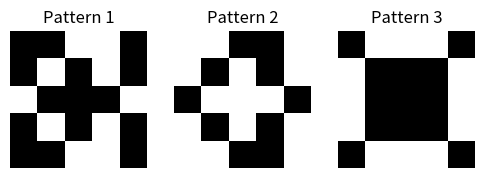
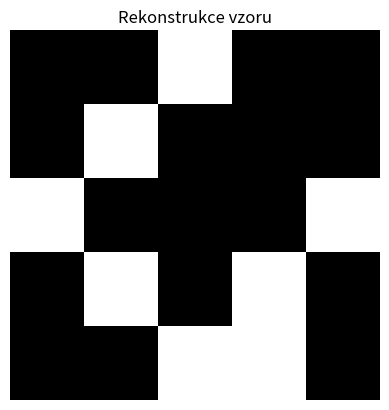

Reproduce these figures in Python, in order.
import numpy as np
import matplotlib.pyplot as plt
import matplotlib.animation as animation

class HopfieldNetwork:
    def __init__(self, size):
        self.size = size
        self.weights = np.zeros((size, size))
    
    def train(self, patterns):
        """ Trénování Hopfieldovy sítě na binárních vzorech """
        for p in patterns:
            self.weights += np.outer(p, p)
        self.weights /= len(patterns)  # Normalizace
        np.fill_diagonal(self.weights, 0)  # Diagonála na 0

    def recall_step(self, pattern, mode='synchronous'):
        """ Jeden krok obnovy vzoru """
        recalled_pattern = np.copy(pattern)
        if mode == 'synchronous':
            recalled_pattern = np.sign(self.weights @ recalled_pattern)
        elif mode == 'asynchronous':
            i = np.random.randint(self.size)  # Náhodně vybereme neuron
            recalled_pattern[i] = np.sign(np.dot(self.weights[i], recalled_pattern))
        return recalled_pattern

# Definice vzorů (5x5 binární matice jako vektor)
patterns = np.array([
    [-1, -1, 1, 1, -1,
     -1, 1, -1, 1, -1,
      1, -1, -1, -1, 1,
     -1, 1, -1, 1, -1,
     -1, -1, 1, 1, -1],
    [1, 1, -1, -1, 1,
     1, -1, 1, -1, 1,
     -1, 1, 1, 1, -1,
     1, -1, 1, -1, 1,
     1, 1, -1, -1, 1],
    [-1, 1, 1, 1, -1,
     1, -1, -1, -1, 1,
     1, -1, -1, -1, 1,
     1, -1, -1, -1, 1,
     -1, 1, 1, 1, -1]
])

# Inicializace Hopfieldovy sítě
hopfield_net = HopfieldNetwork(size=25)
hopfield_net.train(patterns)

# Zobrazení všech trénovacích vzorů
fig, axes = plt.subplots(1, len(patterns), figsize=(len(patterns) * 2, 2))
for i, pattern in enumerate(patterns):
    ax = axes[i] if len(patterns) > 1 else axes
    ax.imshow(pattern.reshape(5, 5), cmap='gray', vmin=-1, vmax=1)
    ax.set_title(f'Pattern {i+1}')
    ax.axis('off')
plt.show()

# Poškozený vzor
noisy_pattern = np.array([
    -1, -1, 1, -1, -1,
    -1, 1, -1, -1, -1,
     1, -1, -1, -1, 1,
    -1, 1, -1, 1, -1,
    -1, -1, 1, 1, -1
])

# Inicializace animace
fig, ax = plt.subplots()
pattern_display = noisy_pattern.reshape((5, 5))
im = ax.imshow(pattern_display, cmap="gray", vmin=-1, vmax=1)
ax.set_title("Rekonstrukce vzoru")
ax.axis("off")

def update(frame):
    global noisy_pattern
    noisy_pattern = hopfield_net.recall_step(noisy_pattern, mode='asynchronous')
    im.set_array(noisy_pattern.reshape((5, 5)))
    return im,

ani = animation.FuncAnimation(fig, update, frames=30, interval=300, blit=True)
plt.show()